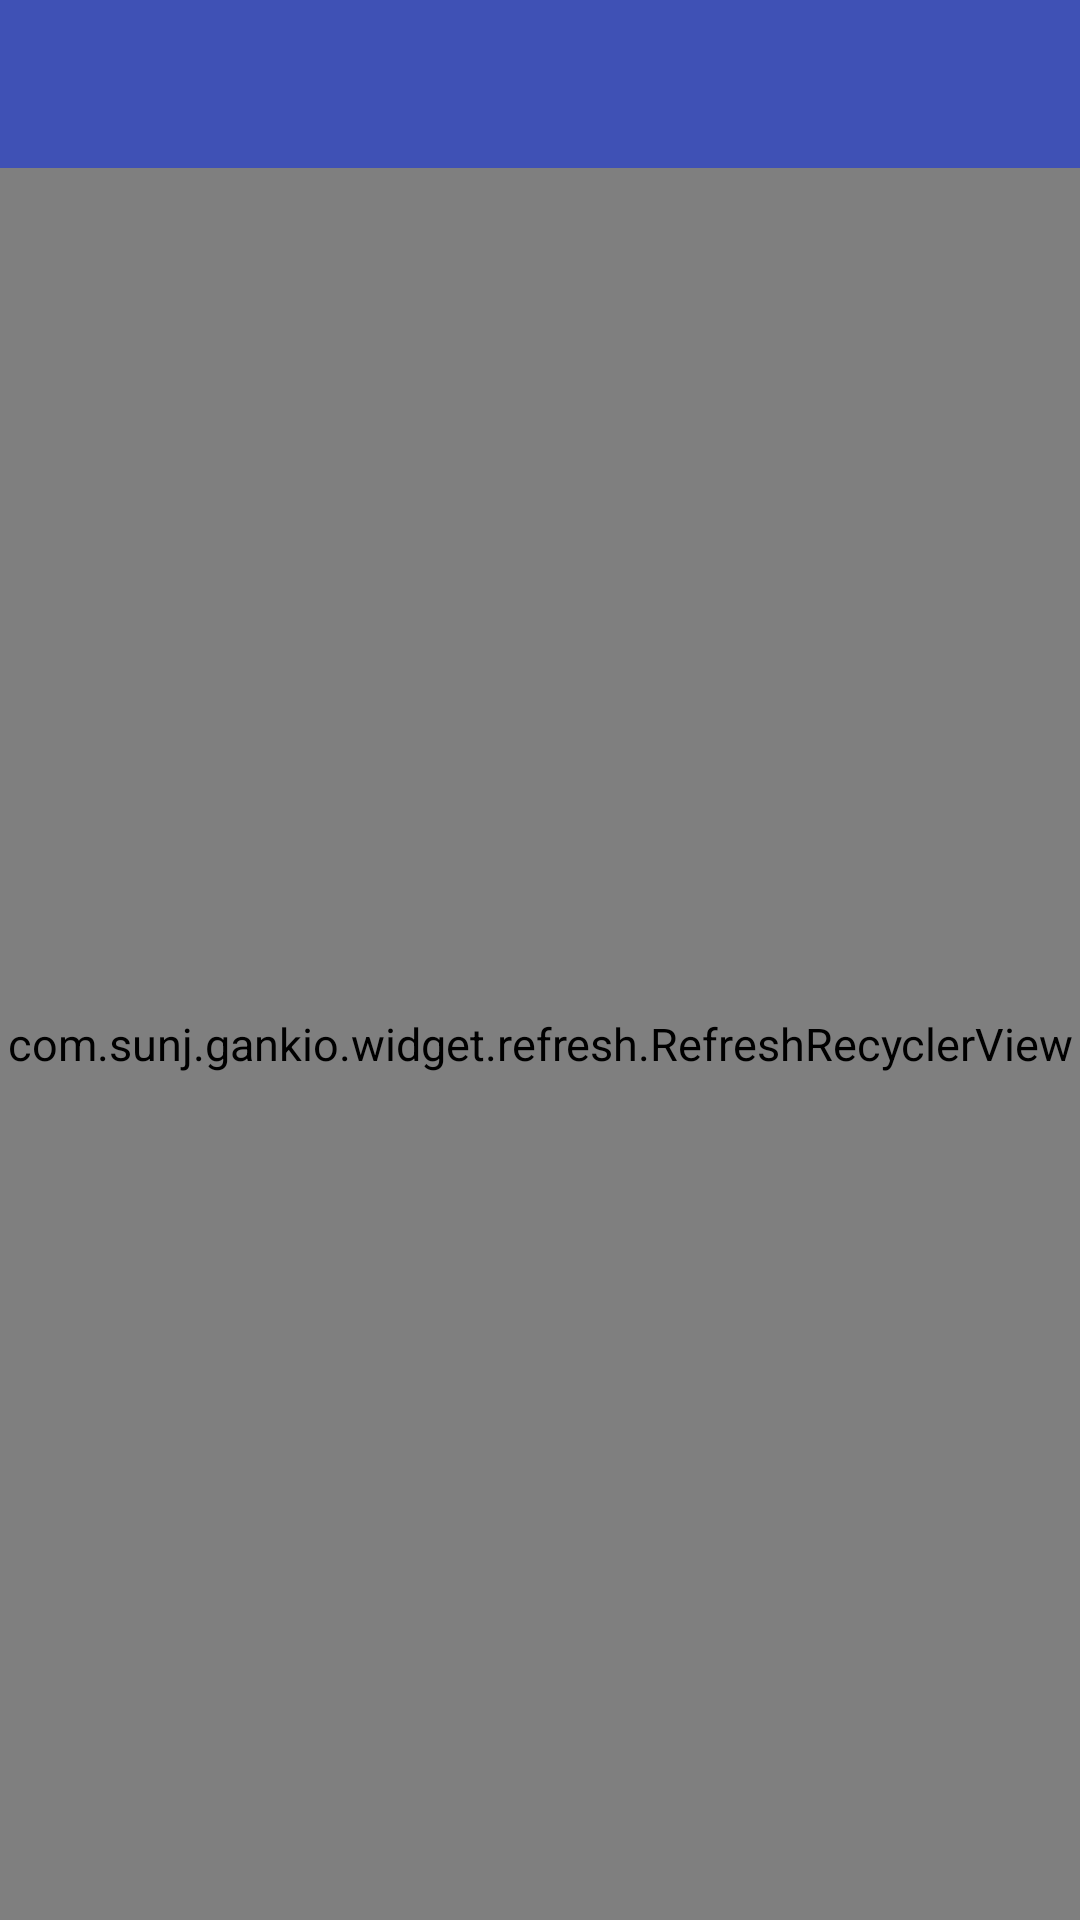

Write the Android layout XML for this screen, with the resource values it uses.
<!-- AndroidManifest.xml: application theme GankIOAppTheme -->
<!-- res/layout/activity_list.xml -->
<?xml version="1.0" encoding="utf-8"?>
<LinearLayout xmlns:android="http://schemas.android.com/apk/res/android"
    android:orientation="vertical" android:layout_width="match_parent"
    android:layout_height="match_parent">

    <include layout="@layout/widget_toolbar_title"/>

    <com.sunj.gankio.widget.refresh.RefreshRecyclerView
        android:layout_width="match_parent"
        android:layout_height="match_parent"
        android:id="@+id/refresh_view">

    </com.sunj.gankio.widget.refresh.RefreshRecyclerView>
</LinearLayout>
<!-- res/layout/widget_toolbar_title.xml (included above) -->
<?xml version="1.0" encoding="utf-8"?>
<android.support.v7.widget.Toolbar xmlns:android="http://schemas.android.com/apk/res/android"
    style="@style/ToolbarStyle"
    android:id="@+id/toolbar">

    <TextView
        android:layout_width="wrap_content"
        android:layout_height="wrap_content"
        android:textSize="@dimen/font_20"
        android:textColor="@color/black"
        android:maxLines="1"
        android:id="@+id/tv_title" />

</android.support.v7.widget.Toolbar>
<!-- resources referenced by this layout -->
<resources>
  <color name="black">#000000</color>
  <dimen name="font_20">20sp</dimen>
  <style name="ToolbarStyle">
          <item name="android:layout_width">match_parent</item>
          <item name="android:layout_height">?attr/actionBarSize</item>
          <item name="android:background">@color/colorPrimary</item>
          <item name="android:theme">@style/MenuStyle</item>
      </style>
  <style name="GankIOAppTheme" parent="Theme.AppCompat.Light.NoActionBar">
          <item name="colorPrimaryDark">@color/colorPrimaryDark</item>
          <item name="colorPrimary">@color/colorPrimaryDark</item>
          <item name="android:textColorSecondary">@color/white</item>
          <item name="android:textSize">@dimen/font_15</item>
          <item name="android:windowBackground">@color/white</item>
      </style>
  <color name="colorPrimary">#3F51B5</color>
  <style name="MenuStyle">
          <item name="android:colorBackground">@color/white</item>
          <item name="android:textColorPrimary">@color/black</item>
          <item name="actionOverflowMenuStyle">@style/OverFlowMenuStyle</item>
      </style>
  <color name="colorPrimaryDark">#303F9F</color>
  <color name="white">#FFFFFF</color>
  <dimen name="font_15">15sp</dimen>
  <style name="OverFlowMenuStyle" parent="Widget.AppCompat.Light.PopupMenu.Overflow">
          <item name="overlapAnchor">false</item>
      </style>
</resources>
